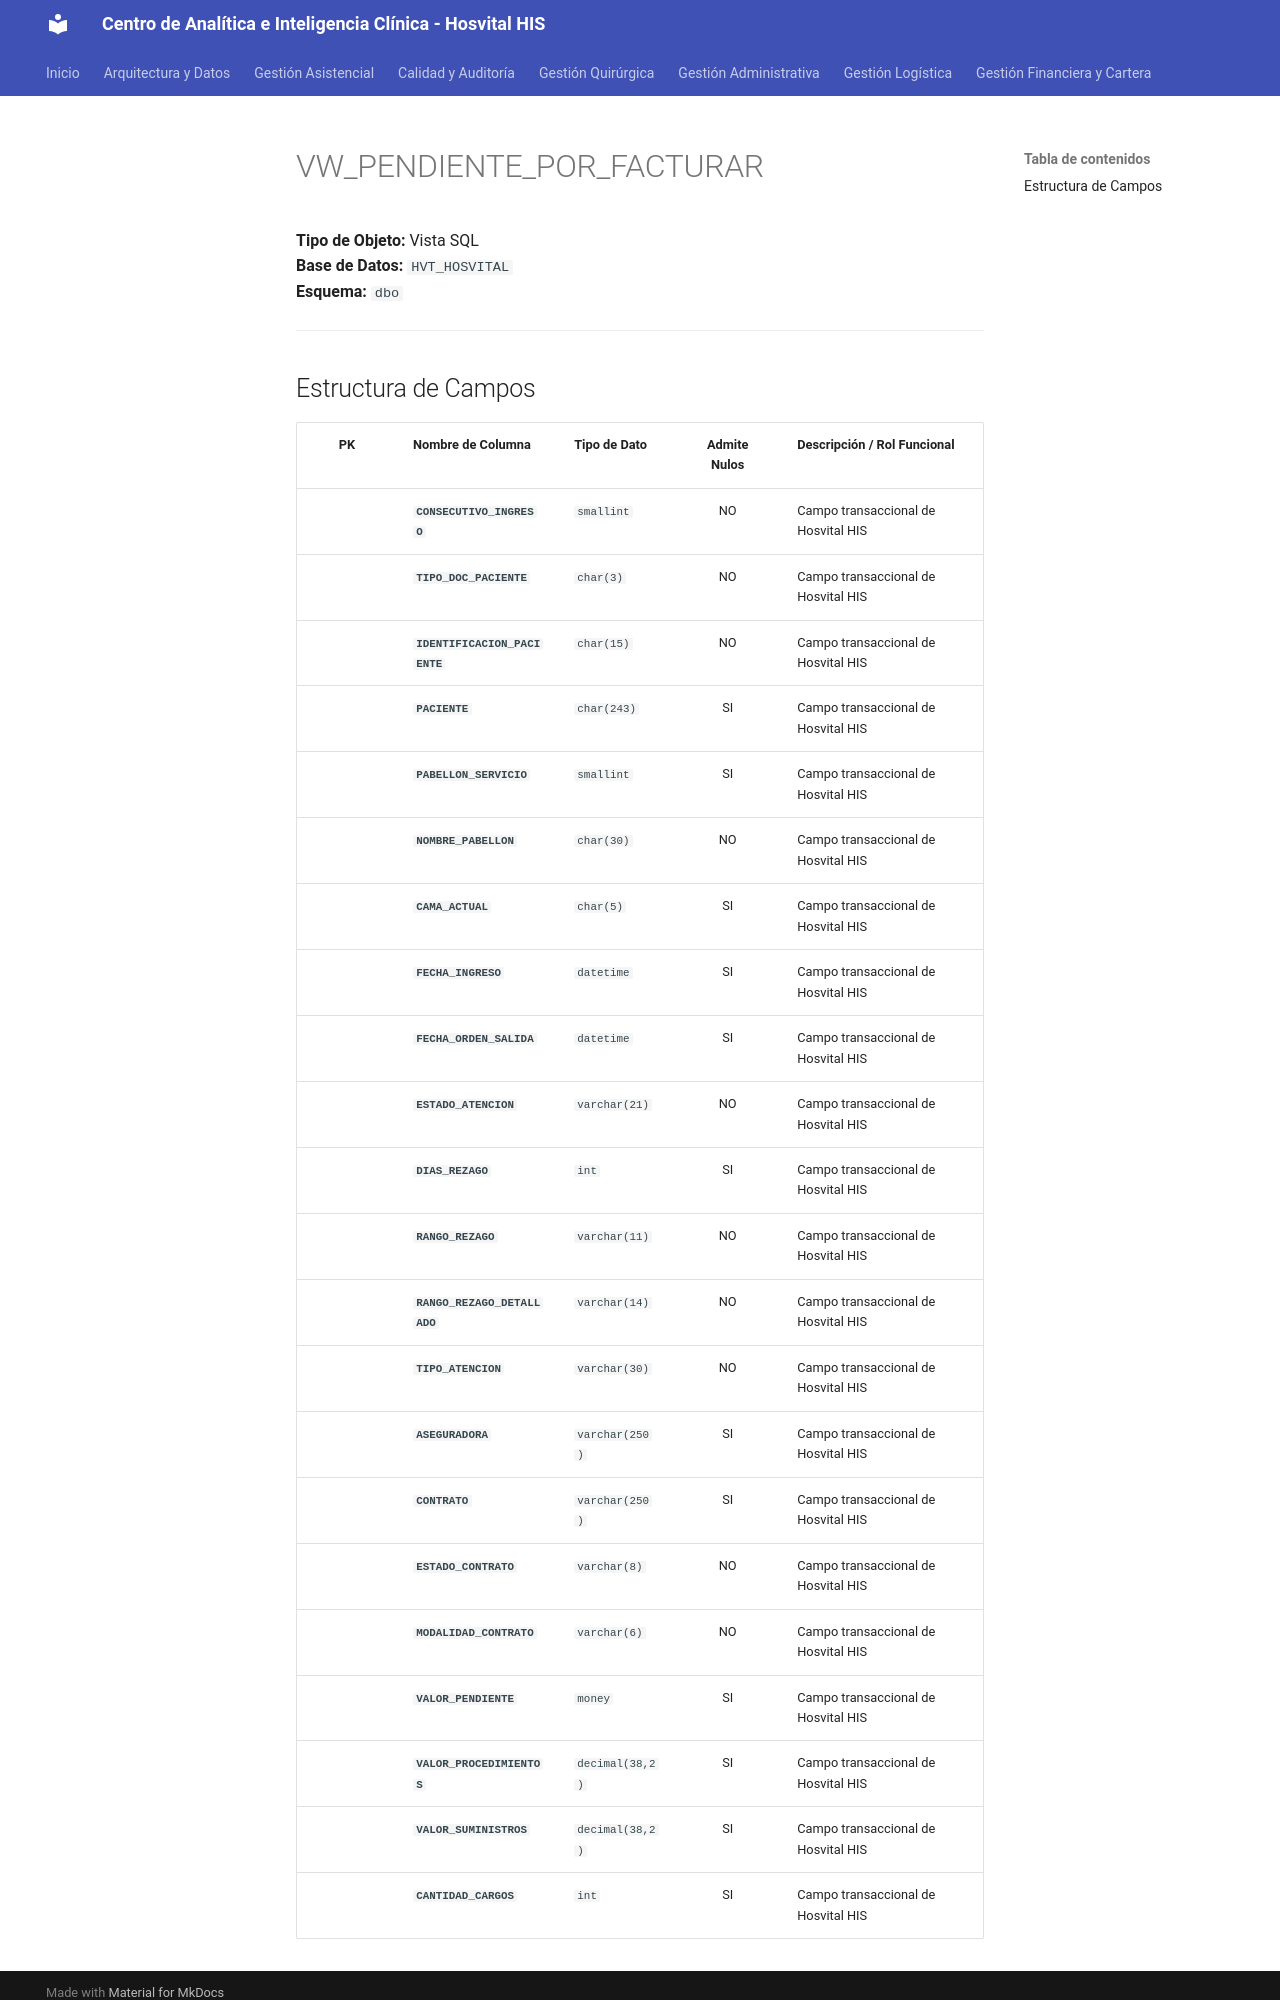

repository: SoporteSaludtech/superset-docs · page: diccionario-general/VW_PENDIENTE_POR_FACTURAR/index.html · generator: mkdocs

# VW_PENDIENTE_POR_FACTURAR

**Tipo de Objeto:** Vista SQL  
**Base de Datos:** `HVT_HOSVITAL`  
**Esquema:** `dbo`

---

## Estructura de Campos

| PK | Nombre de Columna | Tipo de Dato | Admite Nulos | Descripción / Rol Funcional |
| :-: | :--- | :--- | :-: | :--- |
|  | **`CONSECUTIVO_INGRESO`** | `smallint` | NO | Campo transaccional de Hosvital HIS |
|  | **`TIPO_DOC_PACIENTE`** | `char(3)` | NO | Campo transaccional de Hosvital HIS |
|  | **`IDENTIFICACION_PACIENTE`** | `char(15)` | NO | Campo transaccional de Hosvital HIS |
|  | **`PACIENTE`** | `char(243)` | SI | Campo transaccional de Hosvital HIS |
|  | **`PABELLON_SERVICIO`** | `smallint` | SI | Campo transaccional de Hosvital HIS |
|  | **`NOMBRE_PABELLON`** | `char(30)` | NO | Campo transaccional de Hosvital HIS |
|  | **`CAMA_ACTUAL`** | `char(5)` | SI | Campo transaccional de Hosvital HIS |
|  | **`FECHA_INGRESO`** | `datetime` | SI | Campo transaccional de Hosvital HIS |
|  | **`FECHA_ORDEN_SALIDA`** | `datetime` | SI | Campo transaccional de Hosvital HIS |
|  | **`ESTADO_ATENCION`** | `varchar(21)` | NO | Campo transaccional de Hosvital HIS |
|  | **`DIAS_REZAGO`** | `int` | SI | Campo transaccional de Hosvital HIS |
|  | **`RANGO_REZAGO`** | `varchar(11)` | NO | Campo transaccional de Hosvital HIS |
|  | **`RANGO_REZAGO_DETALLADO`** | `varchar(14)` | NO | Campo transaccional de Hosvital HIS |
|  | **`TIPO_ATENCION`** | `varchar(30)` | NO | Campo transaccional de Hosvital HIS |
|  | **`ASEGURADORA`** | `varchar(250)` | SI | Campo transaccional de Hosvital HIS |
|  | **`CONTRATO`** | `varchar(250)` | SI | Campo transaccional de Hosvital HIS |
|  | **`ESTADO_CONTRATO`** | `varchar(8)` | NO | Campo transaccional de Hosvital HIS |
|  | **`MODALIDAD_CONTRATO`** | `varchar(6)` | NO | Campo transaccional de Hosvital HIS |
|  | **`VALOR_PENDIENTE`** | `money` | SI | Campo transaccional de Hosvital HIS |
|  | **`VALOR_PROCEDIMIENTOS`** | `decimal(38,2)` | SI | Campo transaccional de Hosvital HIS |
|  | **`VALOR_SUMINISTROS`** | `decimal(38,2)` | SI | Campo transaccional de Hosvital HIS |
|  | **`CANTIDAD_CARGOS`** | `int` | SI | Campo transaccional d
